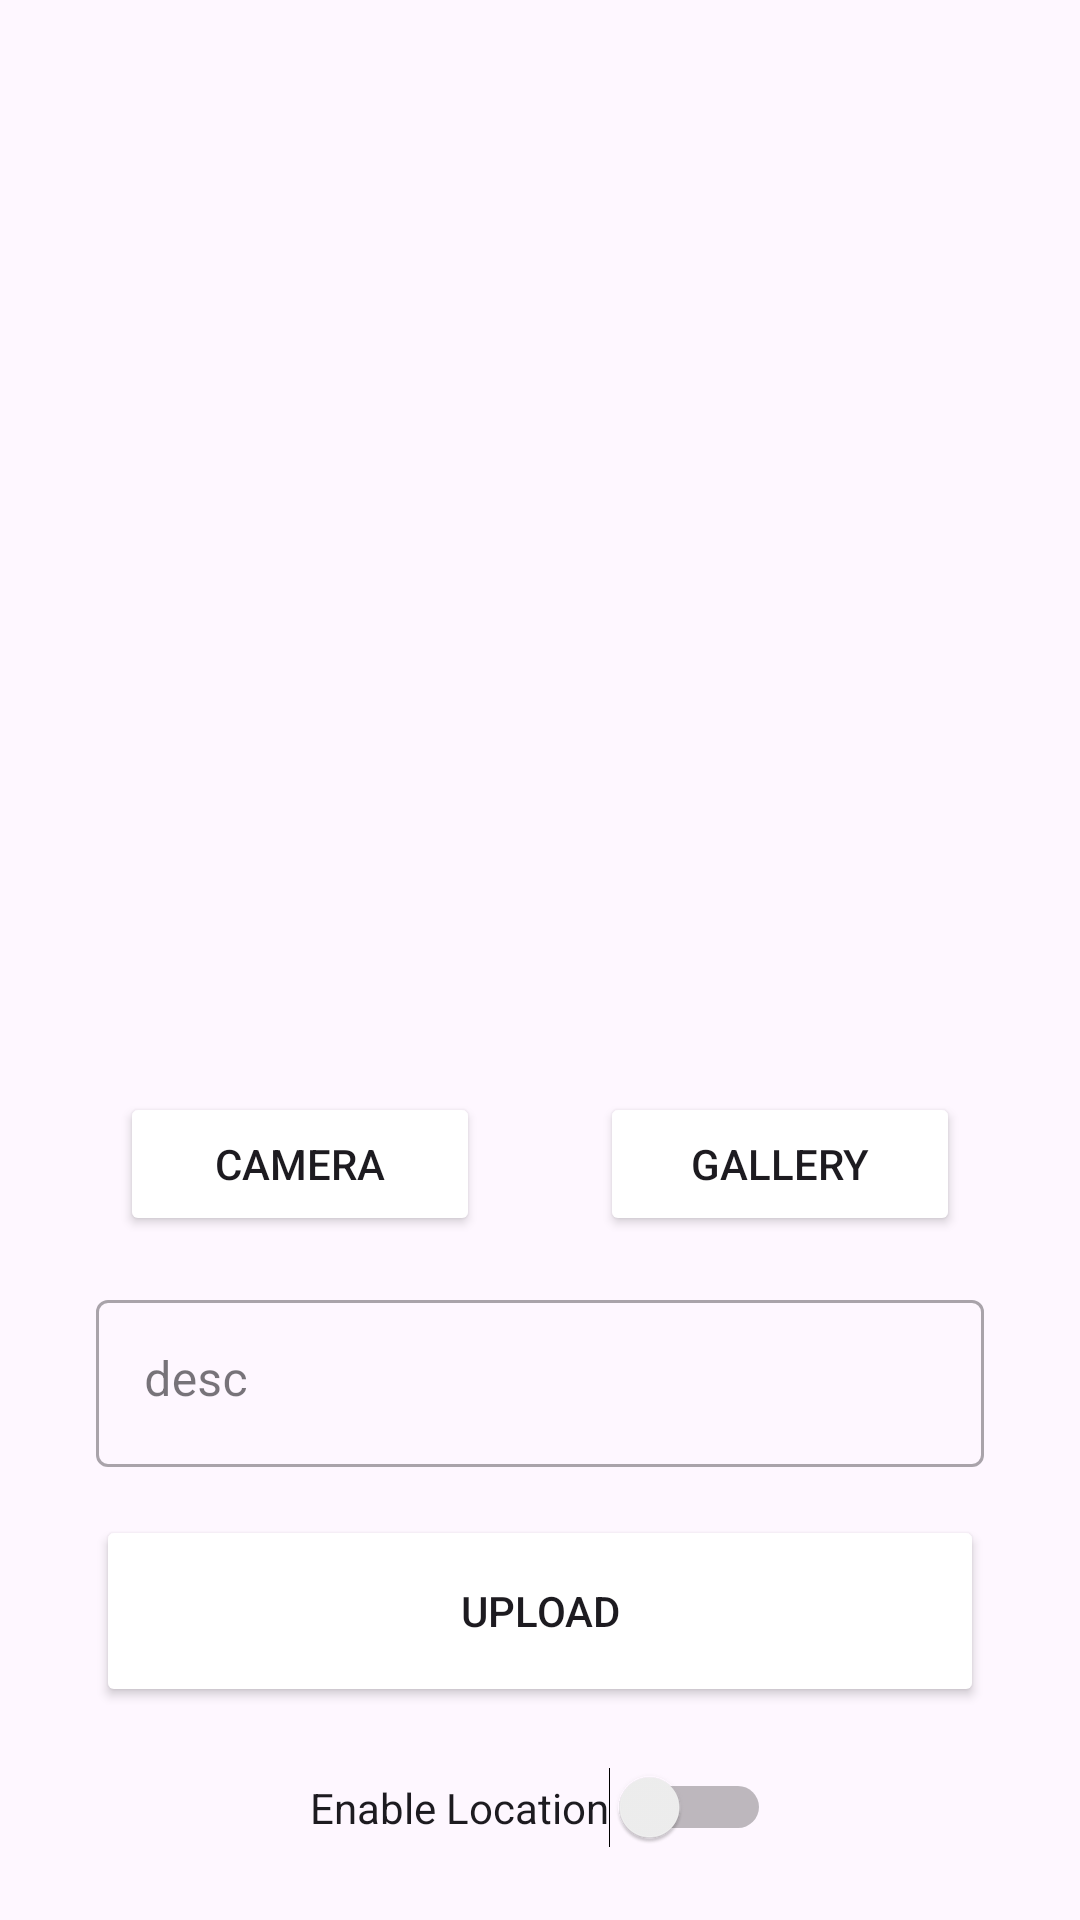

This screen was rendered from an Android layout file. Write that file and the resources it references.
<!-- AndroidManifest.xml: application theme Theme.Newest -->
<!-- res/layout/activity_tambah.xml -->
<?xml version="1.0" encoding="utf-8"?>
<androidx.constraintlayout.widget.ConstraintLayout xmlns:android="http://schemas.android.com/apk/res/android"
    xmlns:app="http://schemas.android.com/apk/res-auto"
    xmlns:tools="http://schemas.android.com/tools"
    android:layout_width="match_parent"
    android:layout_height="match_parent"
    tools:context=".view.tambah.TambahActivity">

    <ImageView
        android:id="@+id/previewImageView"
        android:layout_width="0dp"
        android:layout_height="300dp"
        android:layout_marginStart="32dp"
        android:layout_marginTop="32dp"
        android:layout_marginEnd="32dp"
        app:layout_constraintEnd_toEndOf="parent"
        app:layout_constraintStart_toStartOf="parent"
        app:layout_constraintTop_toTopOf="parent"
        app:srcCompat="@drawable/image_gallery" />

    <Button
        android:id="@+id/cameraButton"
        android:layout_width="120dp"
        android:layout_height="wrap_content"
        android:layout_marginStart="32dp"
        android:layout_marginTop="32dp"
        android:layout_marginBottom="16dp"
        android:backgroundTint="@color/navy"
        android:text="camera"
        app:layout_constraintBottom_toTopOf="@+id/descEditTextLayout"
        app:layout_constraintEnd_toStartOf="@+id/galleryButton"
        app:layout_constraintStart_toStartOf="parent"
        app:layout_constraintTop_toBottomOf="@id/previewImageView" />

    <Button
        android:id="@+id/galleryButton"
        android:layout_width="120dp"
        android:layout_height="wrap_content"
        android:layout_marginStart="32dp"
        android:layout_marginTop="32dp"
        android:layout_marginEnd="32dp"
        android:layout_marginBottom="16dp"
        android:backgroundTint="@color/navy"
        android:text="gallery"
        app:layout_constraintBottom_toTopOf="@+id/descEditTextLayout"
        app:layout_constraintEnd_toEndOf="parent"
        app:layout_constraintStart_toEndOf="@id/cameraButton"
        app:layout_constraintTop_toBottomOf="@id/previewImageView" />


    <Switch
        android:id="@+id/locationSwitch"
        android:layout_width="wrap_content"
        android:layout_height="wrap_content"
        android:layout_marginTop="20dp"
        android:gravity="center"
        android:text="Enable Location"
        app:layout_constraintEnd_toEndOf="parent"
        app:layout_constraintStart_toStartOf="parent"
        app:layout_constraintTop_toBottomOf="@+id/button_add" />

    <com.google.android.material.textfield.TextInputLayout
        android:id="@+id/descEditTextLayout"
        style="@style/Widget.MaterialComponents.TextInputLayout.OutlinedBox"
        android:layout_width="match_parent"
        android:layout_height="wrap_content"
        android:layout_marginStart="32dp"
        android:layout_marginEnd="32dp"
        app:layout_constraintBottom_toTopOf="@+id/button_add"
        app:layout_constraintEnd_toEndOf="parent"
        app:layout_constraintStart_toStartOf="parent">

        <com.google.android.material.textfield.TextInputEditText
            android:id="@+id/ed_add_description"
            android:layout_width="match_parent"
            android:layout_height="match_parent"
            android:gravity="top"
            android:hint="desc"
            android:inputType="textMultiLine" />
    </com.google.android.material.textfield.TextInputLayout>

    <Button
        android:id="@+id/button_add"
        android:layout_width="0dp"
        android:layout_height="64dp"
        android:layout_marginStart="32dp"
        android:layout_marginTop="16dp"
        android:layout_marginEnd="32dp"
        android:layout_marginBottom="50dp"
        android:backgroundTint="@color/navy"
        android:text="upload"
        app:layout_constraintEnd_toEndOf="parent"
        app:layout_constraintStart_toStartOf="parent"
        app:layout_constraintTop_toBottomOf="@id/descEditTextLayout" />

</androidx.constraintlayout.widget.ConstraintLayout>
<!-- resources referenced by this layout -->
<resources>
  <style name="Theme.Newest" parent="Base.Theme.Newest" />
  <style name="Base.Theme.Newest" parent="Theme.Material3.DayNight.NoActionBar">
          
          
      </style>
</resources>
